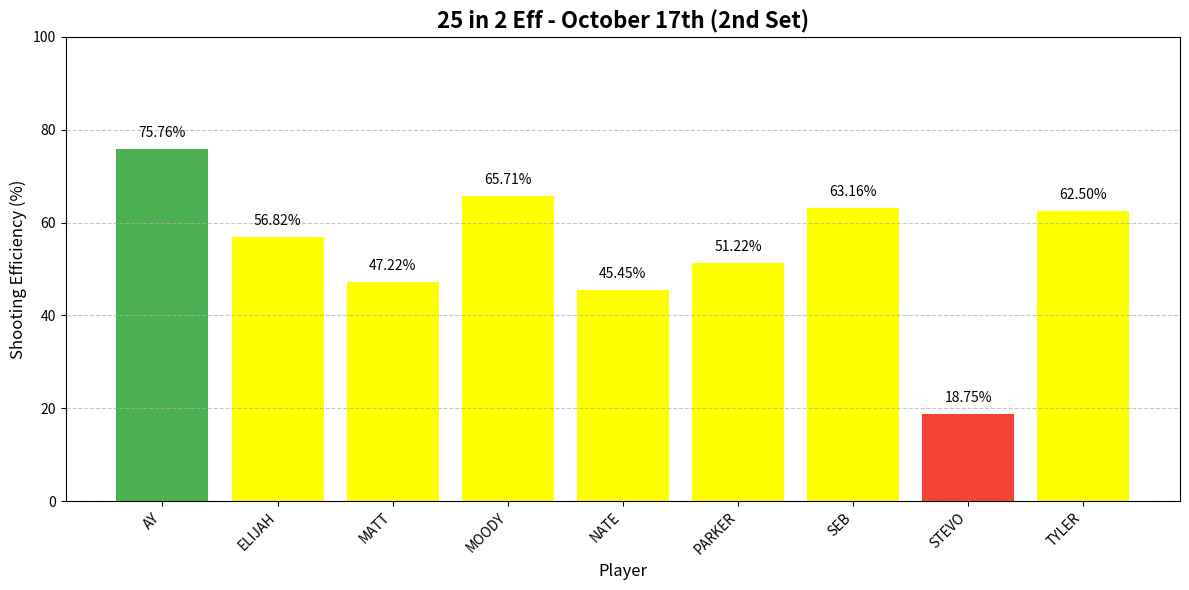

This chart was generated by the following Python code:
import matplotlib.pyplot as plt

# Fill in names and shooting_num
player_names = ["AY", "ELIJAH", "MATT", "MOODY", "NATE", "PARKER", "SEB", "STEVO","TYLER"]

shooting_num = [
    75.76, 56.82, 47.22, 65.71, 45.45, 51.22, 63.16, 18.75, 62.50
]

colors = []
for percentage in shooting_num:
    if percentage >= 70:
        colors.append('#4CAF50')  # Green
    elif percentage >= 40:
        colors.append('#FFFF00')  # Yellow
    else:
        colors.append('#F44336')  # Red

plt.figure(figsize=(12, 6))
bars = plt.bar(player_names, shooting_num, color=colors)

plt.title('25 in 2 Eff - October 17th (2nd Set)', fontsize=16, fontweight='bold')
plt.xlabel('Player', fontsize=12)
plt.ylabel('Shooting Efficiency (%)', fontsize=12)
plt.xticks(rotation=45, ha="right", fontsize=10)
plt.ylim(0, 100)

for bar, percentage in zip(bars, shooting_num):
    plt.text(
        bar.get_x() + bar.get_width() / 2,
        bar.get_height() + 2,
        f'{percentage:.2f}%',  # Format the percentage to two decimal places
        ha='center',
        va='bottom',
        fontsize=10
    )

plt.tight_layout()
plt.grid(axis='y', linestyle='--', alpha=0.7)

plt.show()
